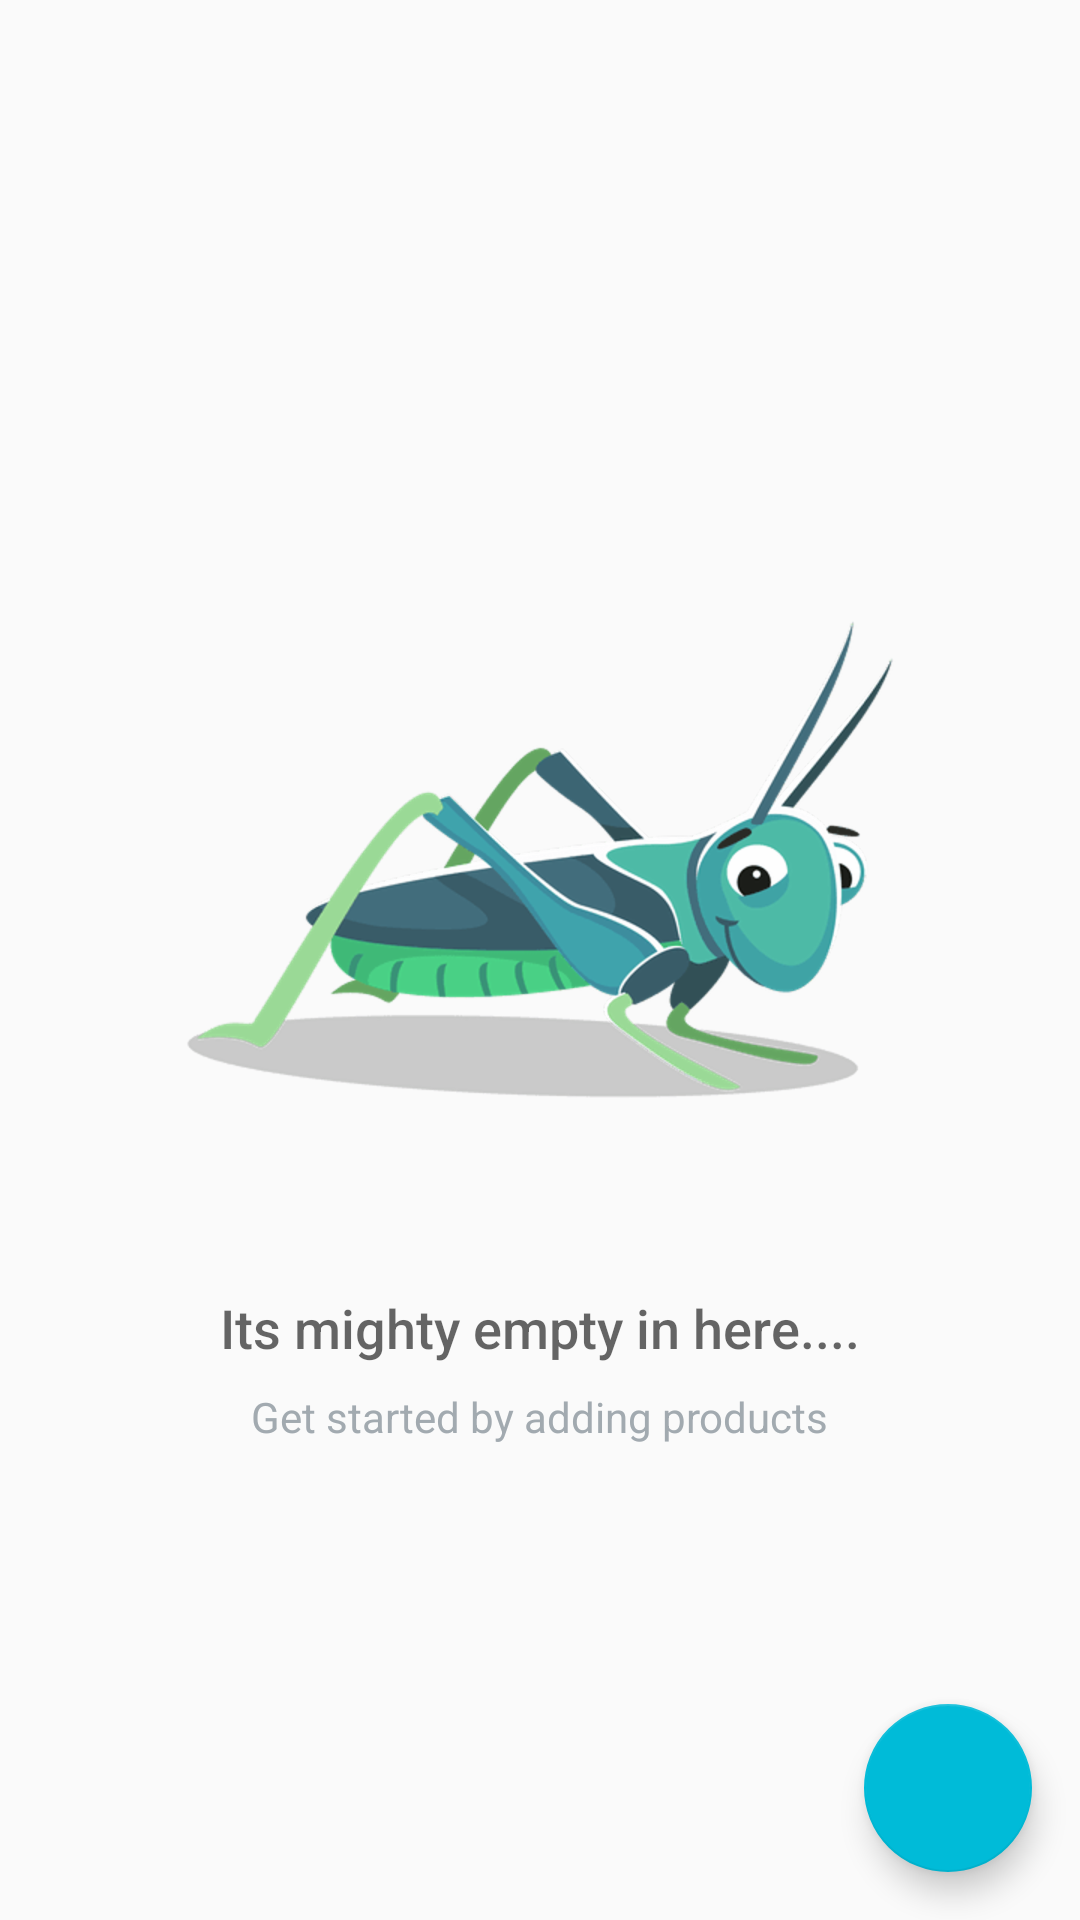

Layout XML and referenced resources for this Android screen:
<!-- AndroidManifest.xml: application theme AppTheme -->
<!-- res/layout/activity_product_catalog.xml -->
<?xml version="1.0" encoding="utf-8"?>
<RelativeLayout
    xmlns:android="http://schemas.android.com/apk/res/android"
    xmlns:tools="http://schemas.android.com/tools"
    android:layout_width="match_parent"
    android:layout_height="match_parent"
    tools:context=".ProductCatalogActivity">

    <ListView
        android:id="@+id/list"
        android:layout_width="match_parent"
        android:layout_height="match_parent"/>

    
    <RelativeLayout
        android:id="@+id/empty_view"
        android:layout_width="wrap_content"
        android:layout_height="wrap_content"
        android:layout_centerInParent="true">

        <ImageView
            android:id="@+id/empty_catalog"
            android:layout_width="wrap_content"
            android:layout_height="wrap_content"
            android:layout_centerHorizontal="true"
            android:src="@drawable/chirper"
            />

        <TextView
            android:id="@+id/empty_title_text"
            android:layout_width="wrap_content"
            android:layout_height="wrap_content"
            android:layout_below="@+id/empty_catalog"
            android:layout_centerHorizontal="true"
            android:fontFamily="sans-serif-medium"
            android:paddingTop="16dp"
            android:text="@string/empty_page_holder_message_upper"
            android:textAppearance="?android:textAppearanceMedium"/>

        <TextView
            android:id="@+id/empty_subtitle_text"
            android:layout_width="wrap_content"
            android:layout_height="wrap_content"
            android:layout_below="@+id/empty_title_text"
            android:layout_centerHorizontal="true"
            android:fontFamily="sans-serif"
            android:paddingTop="8dp"
            android:text="@string/empty_database_message_lower"
            android:textAppearance="?android:textAppearanceSmall"
            android:textColor="#A2AAB0"/>
    </RelativeLayout>

    <android.support.design.widget.FloatingActionButton
        android:id="@+id/fab"
        android:layout_width="wrap_content"
        android:layout_height="wrap_content"
        android:layout_alignParentBottom="true"
        android:layout_alignParentRight="true"
        android:layout_margin="@dimen/fab_margin"
        android:src="@drawable/ic_add_circle_outline_black_24dp"
        android:layout_alignParentEnd="true" />
</RelativeLayout>
<!-- resources referenced by this layout -->
<resources>
  <dimen name="fab_margin">16dp</dimen>
  <!-- drawable chirper: png bitmap (drawable-hdpi, 52870 bytes) -->
  <string name="empty_database_message_lower">Get started by adding products</string>
  <string name="empty_page_holder_message_upper">Its mighty empty in here....</string>
  <style name="AppTheme" parent="Theme.AppCompat.Light.DarkActionBar">
          
          <item name="colorPrimary">@color/colorPrimary</item>
          <item name="colorPrimaryDark">@color/colorPrimaryDark</item>
          <item name="colorAccent">@color/colorAccent</item>
      </style>
  <color name="colorPrimary">#008498</color>
  <color name="colorPrimaryDark">#004d59</color>
  <color name="colorAccent">#00bbd8</color>
</resources>
